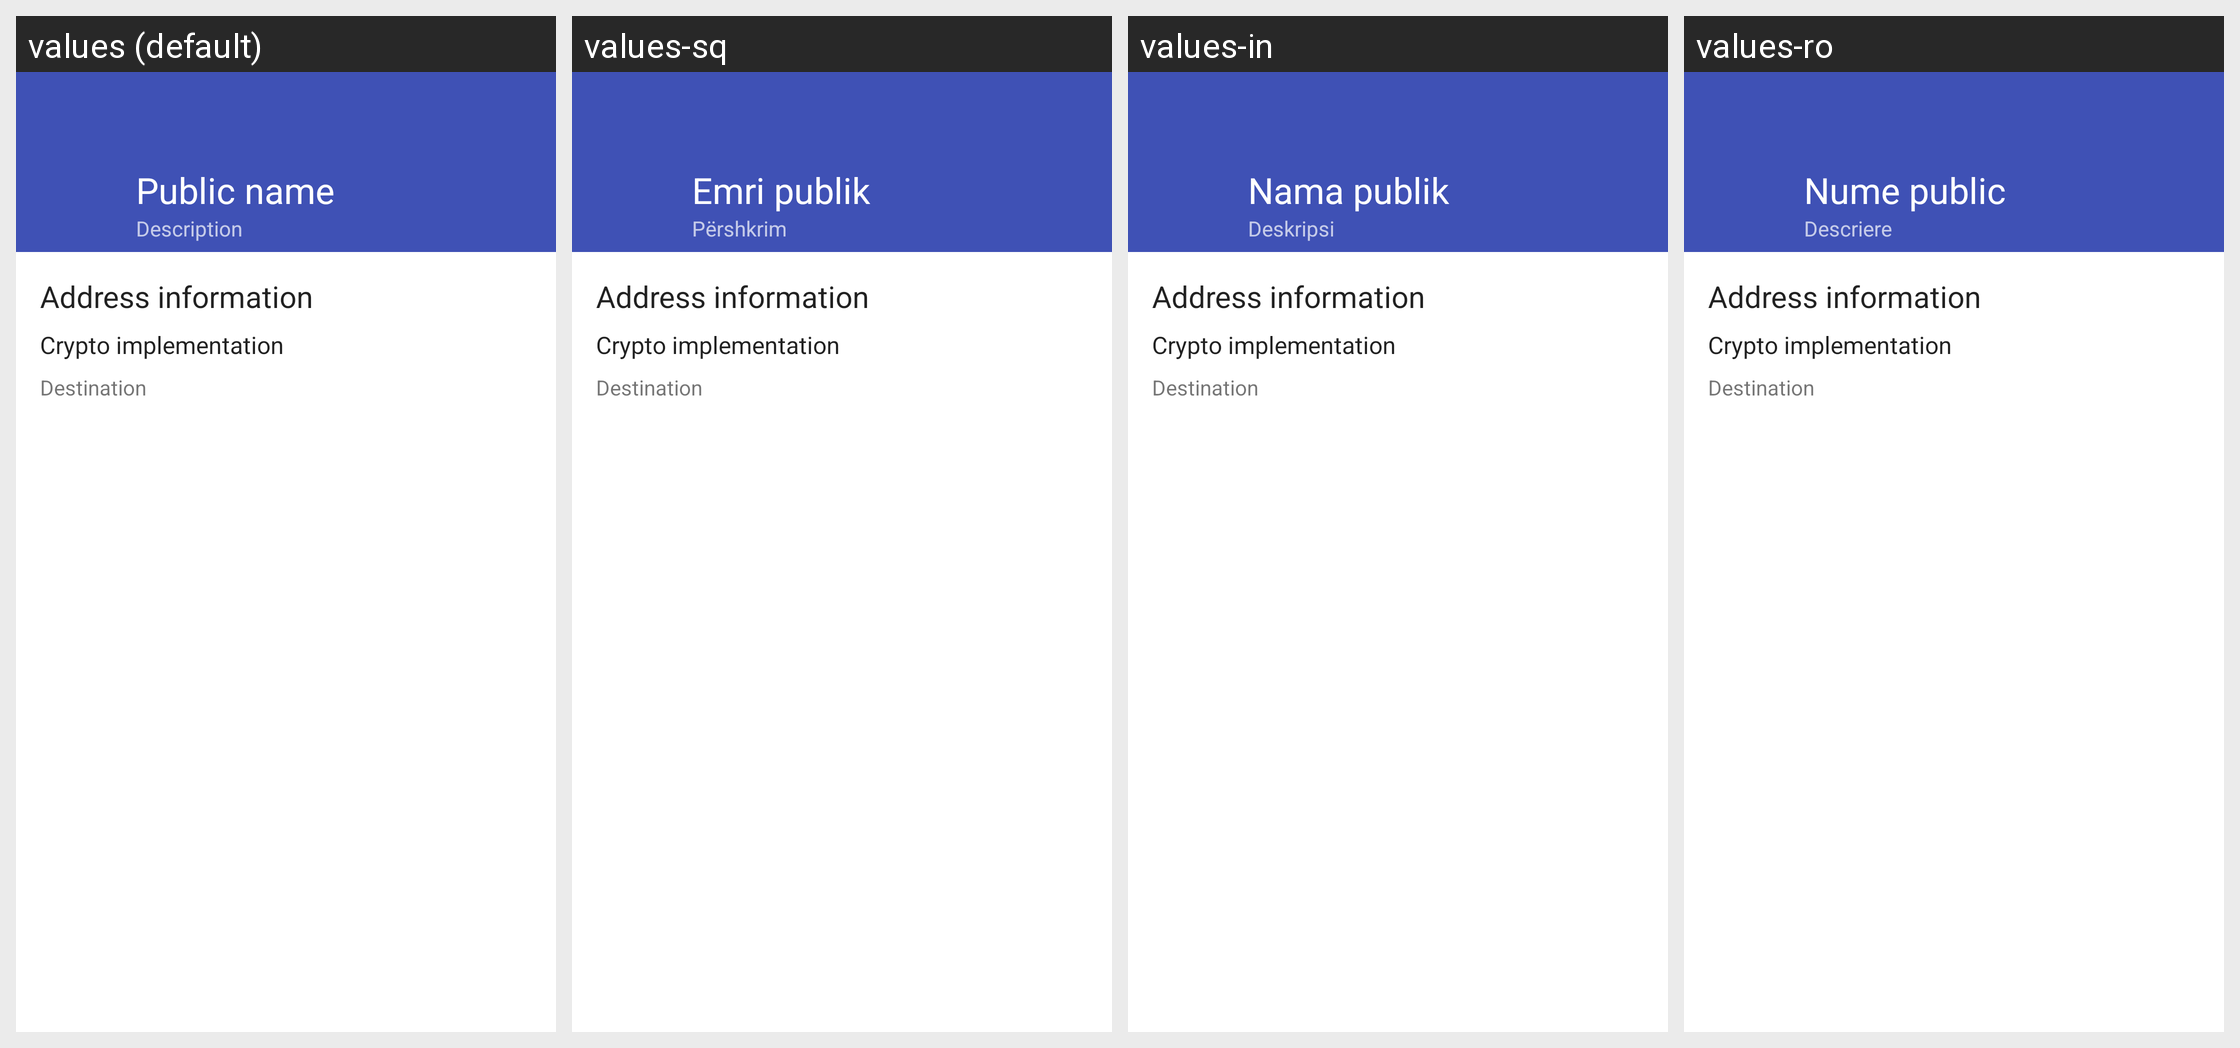

The Android screen above is rendered under several locales of the same app. Produce the string resources it draws, with the default and per-locale values.
Android screen res/layout/fragment_view_contact.xml rendered under 4 locales, left to right: values (default), values-sq, values-in, values-ro. Device: Nexus 5 (rendered at 1080×1920; each locale shown at half size, 540×960, under a caption strip naming it); theme Theme.Bote.
Other locales in the repository, not shown: values-de, values-es, values-fr, values-id, values-nb, values-nl, values-pl, values-pt, values-ru, values-zh.
Strings drawn on this screen, with the default value and each locale's value (text and hints the layout hard-codes, and strings that could not be matched under every locale, appear in the picture but are not listed):

public_name
  values: Public name
  values-sq: Emri publik
  values-in: Nama publik
  values-ro: Nume public

description
  values: Description
  values-sq: Përshkrim
  values-in: Deskripsi
  values-ro: Descriere
